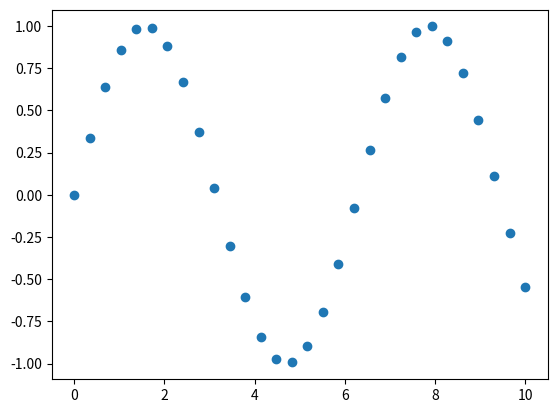

Python code for this plot:
import matplotlib.pyplot as plt
import numpy as np


def scatter():
    data=np.linspace(0,10,30)
    plt.scatter(data,np.sin(data))
    plt.show()

if __name__=="__main__":
    scatter()